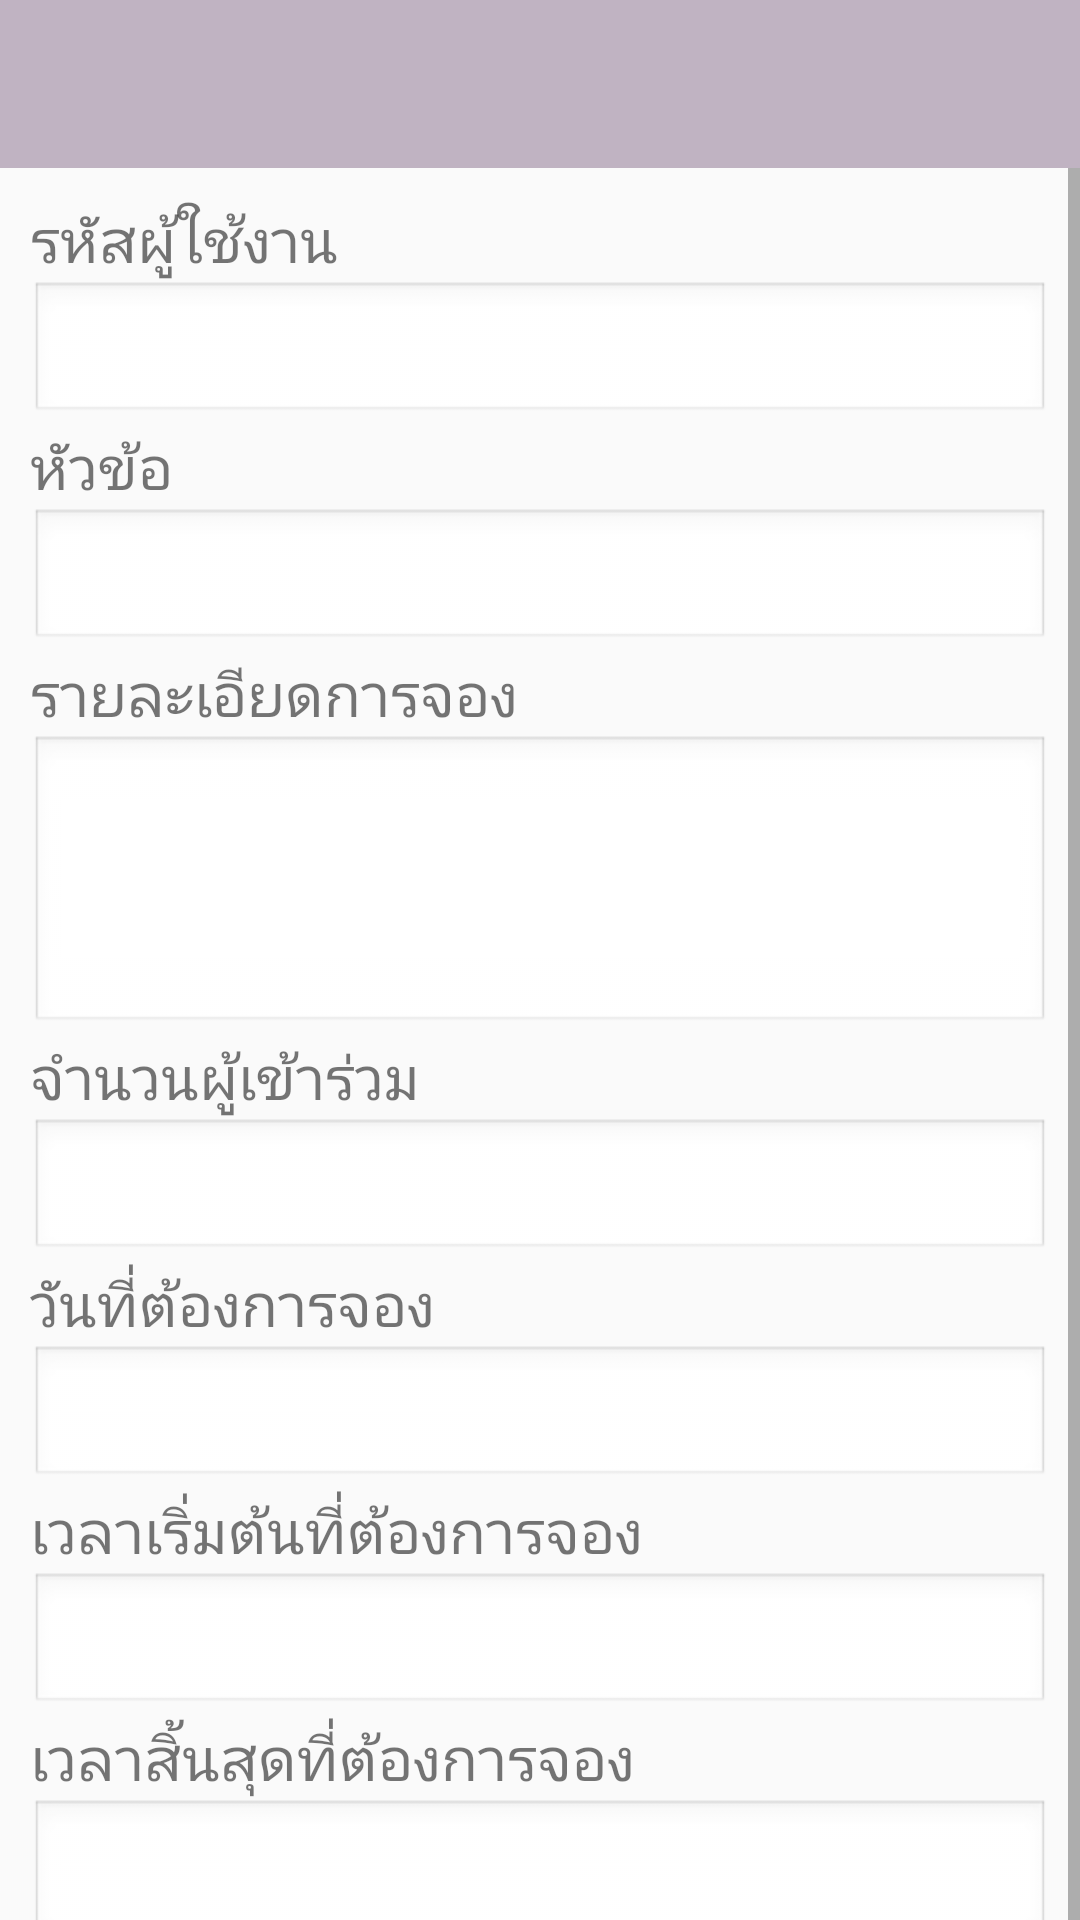

Layout XML and referenced resources for this Android screen:
<!-- AndroidManifest.xml: application theme AppTheme -->
<!-- res/layout/fragment_booking.xml -->
<?xml version="1.0" encoding="utf-8"?>
<androidx.constraintlayout.widget.ConstraintLayout xmlns:android="http://schemas.android.com/apk/res/android"
    xmlns:app="http://schemas.android.com/apk/res-auto"
    xmlns:tools="http://schemas.android.com/tools"
    android:layout_width="match_parent"
    android:layout_height="match_parent">

    <androidx.constraintlayout.widget.ConstraintLayout
        android:id="@+id/booking_title_wrap"
        android:layout_width="match_parent"
        android:layout_height="?attr/actionBarSize"
        android:background="@color/colorPrimaryDark"
        tools:ignore="MissingConstraints">

        <android.widget.Toolbar
            android:id="@+id/booking_toolbar"
            android:layout_width="match_parent"
            android:layout_height="wrap_content"
            android:background="?attr/colorPrimaryDark"
            android:minHeight="?attr/actionBarSize"
            app:layout_constraintEnd_toEndOf="parent"
            app:layout_constraintStart_toStartOf="parent"
            app:layout_constraintTop_toTopOf="parent" />


    </androidx.constraintlayout.widget.ConstraintLayout>

    <ScrollView
        android:id="@+id/booking_scrollview"
        android:layout_width="match_parent"
        android:layout_height="0dp"
        android:fillViewport="false"
        app:layout_constraintTop_toBottomOf="@id/booking_title_wrap">

        <LinearLayout
            android:layout_width="match_parent"
            android:layout_height="match_parent"
            android:orientation="vertical"
            android:padding="10dp">

            <LinearLayout
                android:layout_width="match_parent"
                android:layout_height="wrap_content"
                android:orientation="vertical">

                <TextView
                    android:layout_width="match_parent"
                    android:layout_height="wrap_content"
                    android:text="รหัสผู้ใช้งาน"
                    android:textSize="20dp">

                </TextView>

                <EditText
                    android:id="@+id/booking_user"
                    android:layout_width="match_parent"
                    android:layout_height="wrap_content"
                    android:theme="@android:style/Theme.Black">

                </EditText>

            </LinearLayout>

            <LinearLayout
                android:layout_width="match_parent"
                android:layout_height="wrap_content"
                android:orientation="vertical">

                <TextView
                    android:layout_width="match_parent"
                    android:layout_height="wrap_content"
                    android:text="หัวข้อ"
                    android:textSize="20dp">

                </TextView>

                <EditText
                    android:id="@+id/booking_title"
                    android:layout_width="match_parent"
                    android:layout_height="wrap_content"
                    android:theme="@android:style/Theme.Black">

                </EditText>

            </LinearLayout>

            <LinearLayout
                android:layout_width="match_parent"
                android:layout_height="wrap_content"
                android:orientation="vertical">

                <TextView
                    android:layout_width="match_parent"
                    android:layout_height="wrap_content"
                    android:text="รายละเอียดการจอง"
                    android:textSize="20dp">

                </TextView>

                <EditText
                    android:id="@+id/booking_detail"
                    android:layout_width="match_parent"
                    android:layout_height="100dp"
                    android:inputType="textMultiLine"
                    android:theme="@android:style/Theme.Black">

                </EditText>

            </LinearLayout>

            <LinearLayout
                android:layout_width="match_parent"
                android:layout_height="wrap_content"
                android:orientation="vertical">

                <TextView
                    android:layout_width="match_parent"
                    android:layout_height="wrap_content"
                    android:text="จำนวนผู้เข้าร่วม"
                    android:textSize="20dp">

                </TextView>

                <EditText
                    android:id="@+id/booking_attendees"
                    android:layout_width="match_parent"
                    android:layout_height="wrap_content"
                    android:ems="10"
                    android:inputType="number|numberDecimal"
                    android:theme="@android:style/Theme.Black">

                </EditText>

            </LinearLayout>

            <LinearLayout
                android:layout_width="match_parent"
                android:layout_height="wrap_content"
                android:orientation="vertical">

                <TextView
                    android:layout_width="match_parent"
                    android:layout_height="wrap_content"
                    android:text="วันที่ต้องการจอง"
                    android:textSize="20dp">

                </TextView>

                <EditText
                    android:id="@+id/booking_date"
                    android:layout_width="match_parent"
                    android:layout_height="wrap_content"
                    android:ems="10"
                    android:inputType="date"
                    android:theme="@android:style/Theme.Black">

                </EditText>

            </LinearLayout>

            <LinearLayout
                android:layout_width="match_parent"
                android:layout_height="wrap_content"
                android:orientation="vertical">

                <TextView
                    android:layout_width="match_parent"
                    android:layout_height="wrap_content"
                    android:text="เวลาเริ่มต้นที่ต้องการจอง"
                    android:textSize="20dp">

                </TextView>

                <EditText
                    android:id="@+id/booking_start_time"
                    android:layout_width="match_parent"
                    android:layout_height="wrap_content"
                    android:inputType="time"
                    android:theme="@android:style/Theme.Black">

                </EditText>

            </LinearLayout>

            <LinearLayout
                android:layout_width="match_parent"
                android:layout_height="wrap_content"
                android:orientation="vertical">

                <TextView
                    android:layout_width="match_parent"
                    android:layout_height="wrap_content"
                    android:text="เวลาสิ้นสุดที่ต้องการจอง"
                    android:textSize="20dp">

                </TextView>

                <EditText
                    android:id="@+id/booking_end_time"
                    android:layout_width="match_parent"
                    android:layout_height="wrap_content"
                    android:inputType="time"
                    android:theme="@android:style/Theme.Black">

                </EditText>

            </LinearLayout>

            <LinearLayout
                android:layout_width="match_parent"
                android:layout_height="wrap_content"
                android:orientation="vertical">

                <Button
                    android:id="@+id/booking_submit_btn"
                    android:layout_width="match_parent"
                    android:layout_height="wrap_content"
                    android:text="ยืนยัน"
                    android:textSize="20dp"
                    android:theme="@style/AppTheme.Button">

                </Button>

            </LinearLayout>

        </LinearLayout>

    </ScrollView>

</androidx.constraintlayout.widget.ConstraintLayout>
<!-- resources referenced by this layout -->
<resources>
  <color name="colorPrimaryDark">#c0b3c2</color>
  <style name="AppTheme.Button" parent="Widget.AppCompat.Button.Colored">
          <item name="colorButtonNormal">@color/colorPrimaryDark</item>
          <item name="android:textColor">@color/colorWhite</item>
      </style>
  <style name="AppTheme" parent="Theme.AppCompat.Light.NoActionBar">
          
          <item name="colorPrimary">@color/colorPrimary</item>
          <item name="colorPrimaryDark">@color/colorPrimaryDark</item>
          <item name="colorAccent">@color/colorAccent</item>
      </style>
  <color name="colorWhite">#FFFFFF</color>
  <color name="colorPrimary">#f3e5f5</color>
  <color name="colorAccent">#D81B60</color>
</resources>
